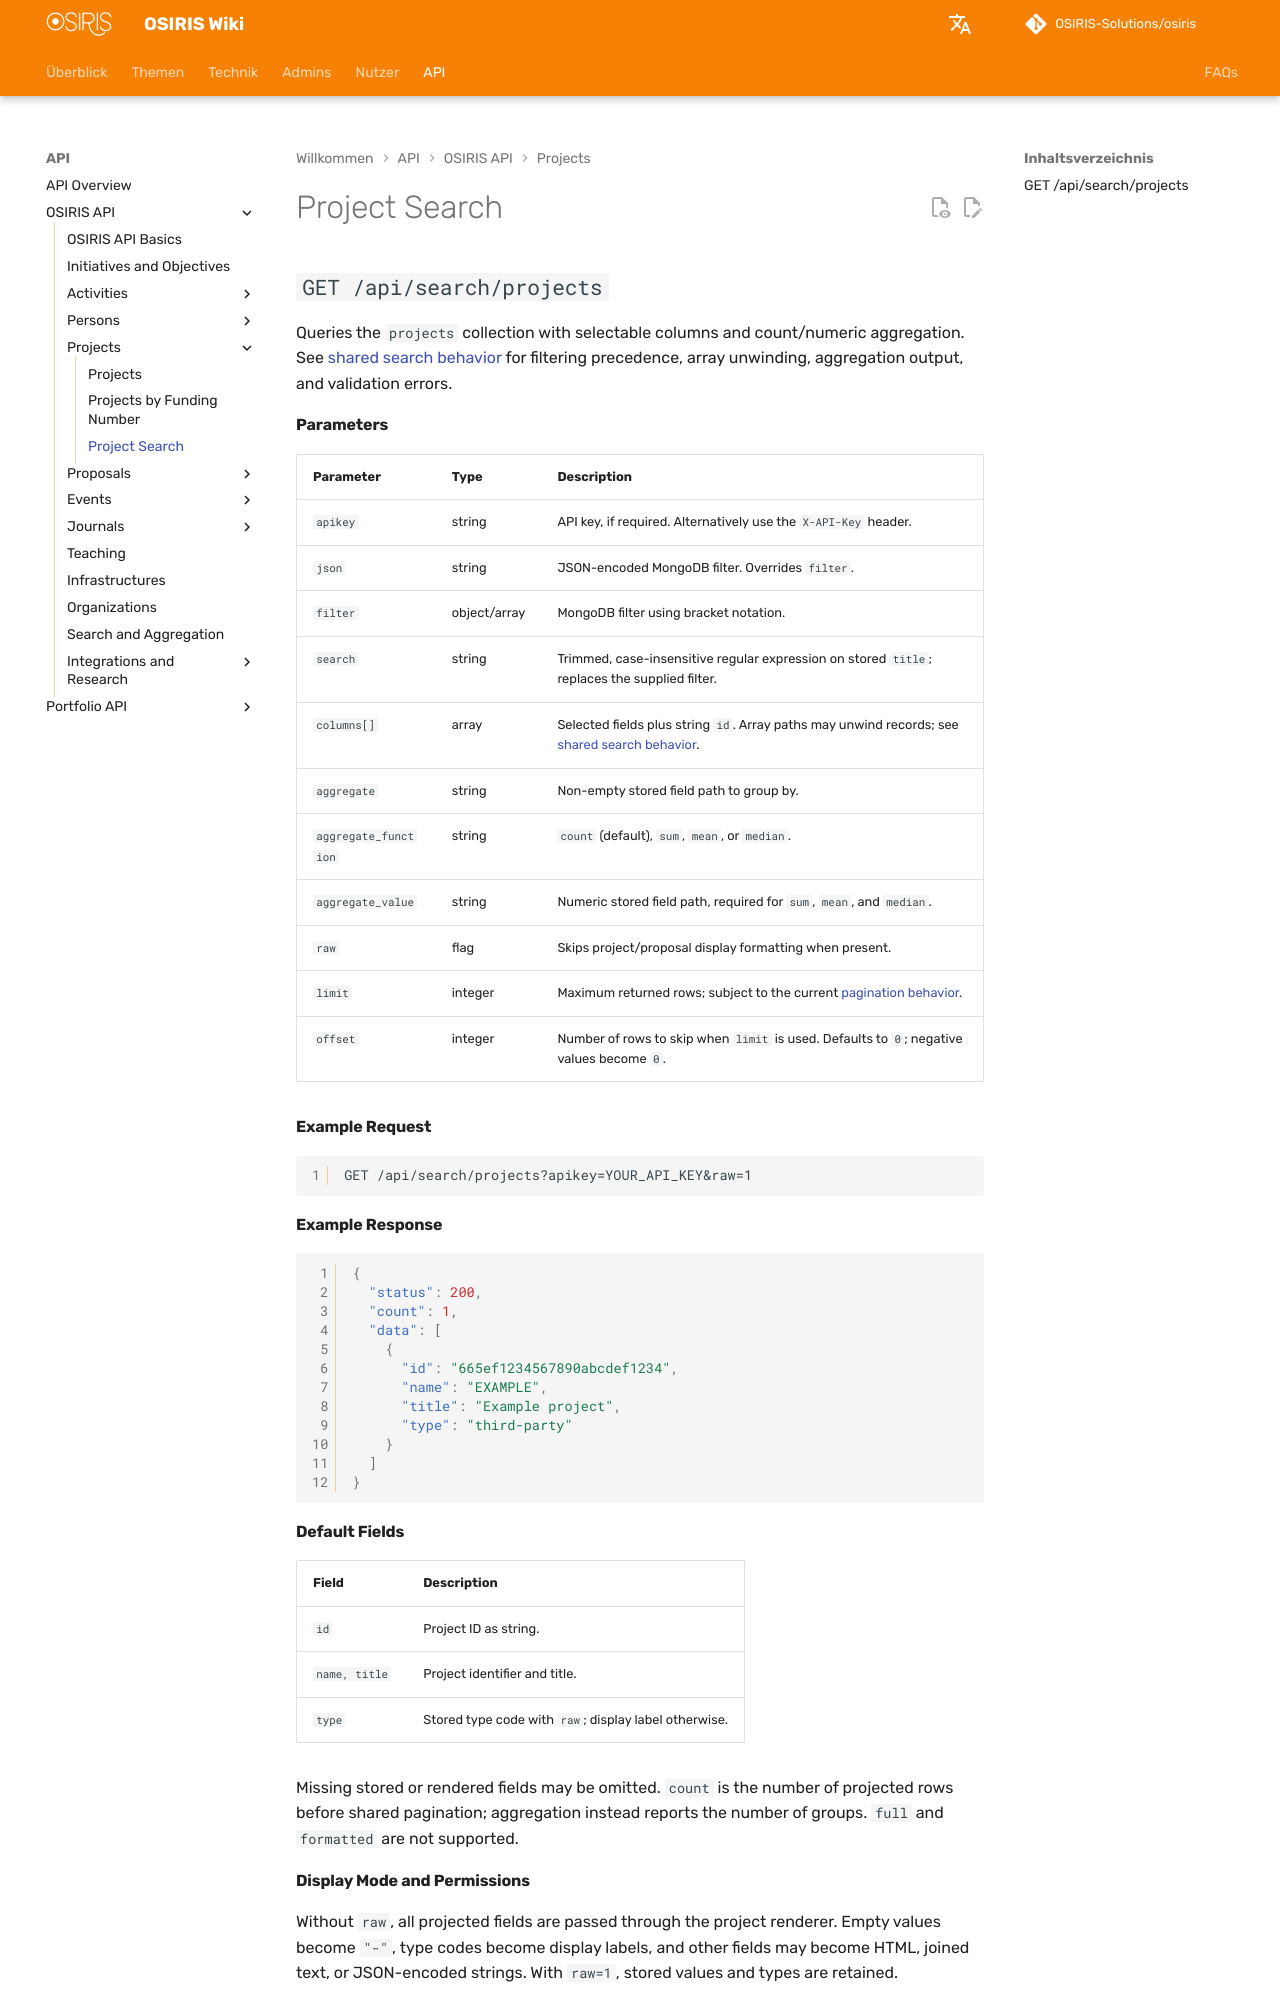

repository: OSIRIS-Solutions/osiris-wiki · page: api/projects/search/index.html · generator: mkdocs

# Project Search

## `GET /api/search/projects`

Queries the `projects` collection with selectable columns and count/numeric aggregation. See [shared search behavior](../search/index.md) for filtering precedence, array unwinding, aggregation output, and validation errors.

#### Parameters

| Parameter | Type | Description |
|---|---|---|
| `apikey` | string | API key, if required. Alternatively use the `X-API-Key` header. |
| `json` | string | JSON-encoded MongoDB filter. Overrides `filter`. |
| `filter` | object/array | MongoDB filter using bracket notation. |
| `search` | string | Trimmed, case-insensitive regular expression on stored `title`; replaces the supplied filter. |
| `columns[]` | array | Selected fields plus string `id`. Array paths may unwind records; see [shared search behavior](../search/index.md#selecting-columns). |
| `aggregate` | string | Non-empty stored field path to group by. |
| `aggregate_function` | string | `count` (default), `sum`, `mean`, or `median`. |
| `aggregate_value` | string | Numeric stored field path, required for `sum`, `mean`, and `median`. |
| `raw` | flag | Skips project/proposal display formatting when present. |
| `limit` | integer | Maximum returned rows; subject to the current [pagination behavior](../index.md#pagination). |
| `offset` | integer | Number of rows to skip when `limit` is used. Defaults to `0`; negative values become `0`. |

#### Example Request

```http
GET /api/search/projects?apikey=YOUR_API_KEY&raw=1
```

#### Example Response

```json
{
  "status": 200,
  "count": 1,
  "data": [
    {
      "id": "665ef1234567890abcdef1234",
      "name": "EXAMPLE",
      "title": "Example project",
      "type": "third-party"
    }
  ]
}
```

#### Default Fields

| Field | Description |
|---|---|
| `id` | Project ID as string. |
| `name, title` | Project identifier and title. |
| `type` | Stored type code with `raw`; display label otherwise. |

Missing stored or rendered fields may be omitted. `count` is the number of projected rows before shared pagination; aggregation instead reports the number of groups. `full` and `formatted` are not supported.
